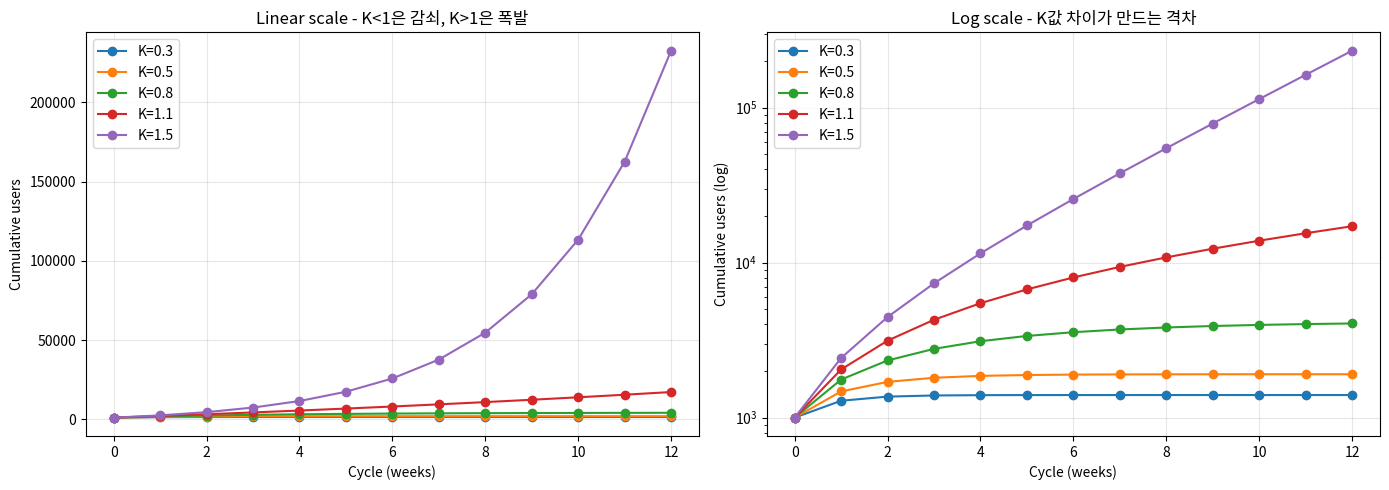

Here is the Python script that generated this plot:
# 실습 1: Viral Loop 시뮬레이션 (K-factor 영향 분석)
import numpy as np
import pandas as pd
import matplotlib.pyplot as plt

def simulate_viral_loop(initial_users: int, k_factor: float,
                         cycles: int, retention: float = 0.95) -> list:
    """
    Viral loop 누적 사용자 수 시뮬레이션

    Parameters
    ----------
    initial_users : 초기 유저 수
    k_factor : K = i × c (1 cycle 동안의 viral coefficient)
    cycles : 시뮬레이션 사이클 수 (보통 1 cycle = 1주)
    retention : cycle 간 유지율 (default 0.95)
    """
    cumulative = [initial_users]
    new_in_cycle = [initial_users]

    for _ in range(cycles):
        # 이번 사이클의 신규 유저 = 이전 사이클 유저 × K × retention
        new_users = new_in_cycle[-1] * k_factor * retention
        new_in_cycle.append(new_users)
        cumulative.append(cumulative[-1] + new_users)

    return cumulative

# K값별 12주 시뮬레이션
ks = [0.3, 0.5, 0.8, 1.1, 1.5]
fig, axes = plt.subplots(1, 2, figsize=(14, 5))

for k in ks:
    growth = simulate_viral_loop(1000, k, 12)
    axes[0].plot(range(13), growth, marker='o', label=f'K={k}')
    axes[1].plot(range(13), growth, marker='o', label=f'K={k}')

axes[0].set_title('Linear scale - K<1은 감쇠, K>1은 폭발')
axes[0].set_xlabel('Cycle (weeks)'); axes[0].set_ylabel('Cumulative users')
axes[0].legend(); axes[0].grid(alpha=0.3)

axes[1].set_yscale('log')
axes[1].set_title('Log scale - K값 차이가 만드는 격차')
axes[1].set_xlabel('Cycle (weeks)'); axes[1].set_ylabel('Cumulative users (log)')
axes[1].legend(); axes[1].grid(alpha=0.3)

plt.tight_layout()
plt.show()

# 12주차 결과 요약
print("=== 12주차 누적 사용자 수 ===")
for k in ks:
    final = simulate_viral_loop(1000, k, 12)[-1]
    multiplier = final / 1000
    print(f"K={k}: {final:>12,.0f}명  ({multiplier:.1f}x)")


# ===============================================================================
# 실습 2: Paid Acquisition 증폭 효과 계산

def paid_amplification(paid_users: int, k_factor: float) -> dict:
    """
    K < 1일 때, 유료 획득의 총 도달 효과 계산
    Total = Paid / (1 - K)
    """
    if k_factor >= 1:
        return  {"warning:" "K >= 1이면 자생 성장. 유료 획득 효율 측정 의미 약함"}

    total_reach = paid_users / (1 - k_factor)
    organic_lift = total_reach - paid_users
    effective_cac_multiplier = paid_users / total_reach

    return {
        "paid_users": paid_users,
        "k_factor": k_factor,
        "total_reach": round(total_reach),
        "organic_lift": round(organic_lift),
        "amplification": f"{total_reach / paid_users:.2f}x",
        "effective_cac": f"본래 CAC의 {effective_cac_multiplier*100:.0f}%"        
    }

# 광고비 1,000만원으로 100명 획득, K=0.6일 때
result = paid_amplification(paid_users=100, k_factor=0.6)
for k, v in result.items():
    print(f"{k}: {v}")

# 결과
# paid_users: 100
# k_factor: 0.6
# total_reach: 250
# organic_lift: 150
# amplification: 2.50x
# effective_cac: 본래 CAC의 40%


# ===============================================================================
# 실습 3: Loop 단계별 Drop-off 분석 (실무 직결)
# 가상의 Dropbox 스타일 viral loop 이벤트 데이터

import numpy as np
import pandas as pd

# 가상의 Dropbox 스타일 viral loop 이벤트 데이터
np.random.seed(42)
n_users = 10000

events = pd.DataFrame({
    'user_id': range(n_users),
    'signed_up': True,
    'sent_invite': np.random.binomial(1, 0.30, n_users).astype(bool),
    'invite_opened': np.random.binomial(1, 0.50, n_users).astype(bool),
    'invitee_signed_up': np.random.binomial(1, 0.40, n_users).astype(bool),
})

# 종속 관계 적용 (이전 단계 실패 시 이후 단계 불가)
events.loc[~events['sent_invite'], ['invite_opened', 'invitee_signed_up']] = False
events.loc[~events['invite_opened'], 'invitee_signed_up'] = False
# df.loc[조건, 열_이름] = 바꿀 값

# 각 단계 conversion rate 계산
funnel = pd.DataFrame({
    'step': ['signed_up', 'sent_invite', 'invite_opened', 'invitee_signed_up'],
    'count': [events[col].sum() for col in
              ['signed_up', 'sent_invite', 'invite_opened', 'invitee_signed_up']]
})
funnel['conv_from_prev'] = funnel['count'] / funnel['count'].shift(1)
funnel['conv_from_top'] = funnel['count'] / funnel['count'].iloc[0]

print("=== 초기 데이터 통계 ===")
print(events.head().to_string(index=False))
print(events.tail().to_string(index=False))

print("=== Funnel 통계 ===")
print(funnel.to_string(index=False))

# K-factor 계산
i = events['sent_invite'].sum() / len(events)   # 초대 행위 비율 (단순화)
c = events.loc[events['sent_invite'], 'invitee_signed_up'].mean()   # 초대받은 사람의 전환율
k = i * c
print(f"\n현재 K-factor: i={i:.3f} x c={c:.3f} = K={k:.3f}")
print(f"Paid 100명 획득 시 총 도달 : {100/(1-k):.0f}명")



# ===============================================================================
# 연습 문제
# Q1 (기초)
# 당신의 SaaS 제품은 다음과 같습니다.
# - 신규 가입자 1명이 평균 0.4명을 초대 (i = 0.4)
# - 초대받은 사람의 60%가 가입 (c = 0.6)
# - 광고비로 매월 500명을 신규 획득

# 1. 문제 : K-factor를 계산하고, 광고로 획득한 500명이 만들어내는 총 도달 인원을 계산하세요.

i, c = 0.4, 0.6
k = i * c
total = 500 / (1 - k)
print(f"K = {k:.2f}, 총 도달 = {total:.0f}명, 증폭 = {total/500:.2f}x")
# K = 0.24, 총 도달 = 658명, 증폭 = 1.32x


# Q2 (응용)
# 실습 3의 funnel 데이터에서 invite_opened 단계의 conversion rate를 30% → 50%로 올렸을 때의
# 새로운 K-factor를 계산하고, 가장 ROI가 높은 개선 포인트를 추천하세요.

# 각 단계 개선 시 K 변화 시뮬레이션
baseline_i = 0.30  # sent_invite rate
baseline_open = 0.50  # invite_opened rate (조건부)
baseline_signup = 0.40  # invitee_signed_up rate (조건부)

baseline_k = baseline_i * baseline_open * baseline_signup
print(f"Baseline K: {baseline_k:.3f}")

# 각 단계 +10%p 개선 시 K
scenarios = {
    'sent_invite +10%p': (0.40, 0.50, 0.40),
    'invite_opened +10%p': (0.30, 0.60, 0.40),
    'signup +10%p': (0.30, 0.50, 0.50),
}
for name, (i, o, s) in scenarios.items():
    new_k = i * o * s
    lift = (new_k - baseline_k) / baseline_k * 100
    print(f"{name}: K={new_k:.3f} ({lift:+.1f}%)")
